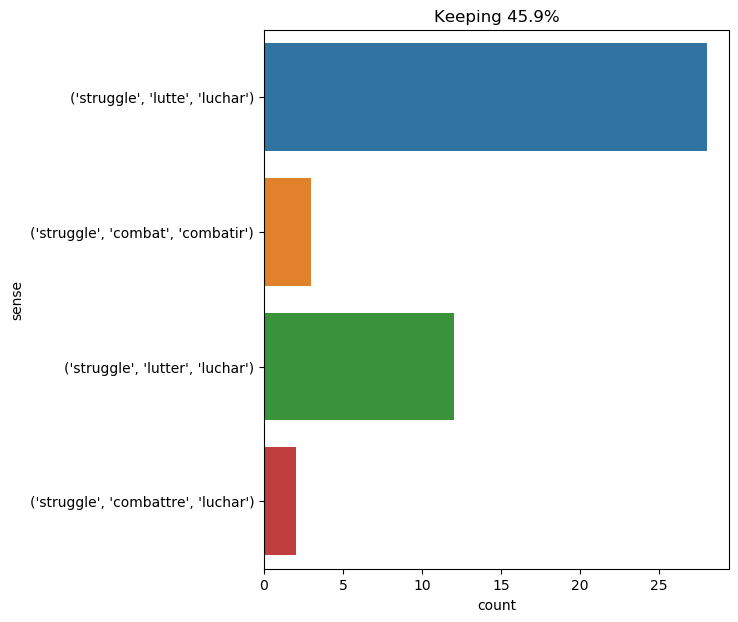

Source data for this figure (header and first rows):
text, ind, sense, label
" days in summer , basil , are apt to li…, 68, ('struggle', 'lutte', 'luchar'), 0
they were determined to struggle to the …, 4, ('struggle', 'lutter', 'luchar'), 1
fix , without saying a word , looked at …, 24, ('struggle', 'combattre', 'luchar'), 2
" oh , you are a just man ! " cried mila…, 47, ('struggle', 'lutte', 'luchar'), 0
it would have been difficult to unite fi…, 13, ('struggle', 'lutter', 'luchar'), 1
the pilot walked away a little distance …, 15, ('struggle', 'combattre', 'luchar'), 2
those in the rear pushed on the foremost…, 15, ('struggle', 'lutte', 'luchar'), 0
however , the struggle was ended at last…, 3, ('struggle', 'lutte', 'luchar'), 0
when i awoke next morning that indefatig…, 40, ('struggle', 'lutte', 'luchar'), 0
this man was armand jean duplessis , car…, 66, ('struggle', 'lutte', 'luchar'), 0
" in all likelihood , conseil , because …, 46, ('struggle', 'lutte', 'luchar'), 0
" in all likelihood , conseil , because …, 56, ('struggle', 'lutte', 'luchar'), 0
how many of their friends must have fall…, 10, ('struggle', 'lutte', 'luchar'), 0
in this unnerved , in this pitiable , co…, 30, ('struggle', 'lutte', 'luchar'), 0
it was passepartout ; and what had happe…, 62, ('struggle', 'lutter', 'luchar'), 1
had this half - naked man , who had forc…, 23, ('struggle', 'lutter', 'luchar'), 1
he struggled with the convicts , he call…, 1, ('struggle', 'lutter', 'luchar'), 1
he tossed about on his sandy couch , sca…, 14, ('struggle', 'lutte', 'luchar'), 0
" then , " said d’artagnan , letting his…, 19, ('struggle', 'lutter', 'luchar'), 1
during this time neb was struggling vigo…, 5, ('struggle', 'lutter', 'luchar'), 1
they then moderated their pace so that t…, 19, ('struggle', 'lutte', 'luchar'), 0
however , to the abraham lincoln 's cred…, 15, ('struggle', 'lutter', 'luchar'), 1
" have you understood how our dog was so…, 22, ('struggle', 'lutte', 'luchar'), 0
porthos observed a last struggle between…, 4, ('struggle', 'combat', 'combatir'), 3
and overhead -- yes , in the room just a…, 19, ('struggle', 'lutte', 'luchar'), 0
the struggle was short ., 1, ('struggle', 'lutte', 'luchar'), 0
my uncle was in high state of excitement…, 31, ('struggle', 'lutter', 'luchar'), 1
one hour , two hours , pass away . the s…, 10, ('struggle', 'lutte', 'luchar'), 0
_ wednesday , august 19_.--fortunately t…, 23, ('struggle', 'combat', 'combatir'), 3
what a struggle ! ned land quickly grew …, 2, ('struggle', 'lutte', 'luchar'), 0
the poor fellow was done for . who could…, 43, ('struggle', 'lutter', 'luchar'), 1
this struggle had lasted a quarter of an…, 1, ('struggle', 'combat', 'combatir'), 3
nor could they see traces of any struggl…, 7, ('struggle', 'lutte', 'luchar'), 0
there was blood upon her white robes , a…, 14, ('struggle', 'lutte', 'luchar'), 0
as for me , what had harrowed my heart i…, 14, ('struggle', 'lutte', 'luchar'), 0
i have told you that without being able …, 26, ('struggle', 'lutter', 'luchar'), 1
it is sacrilege to struggle against so m…, 4, ('struggle', 'lutter', 'luchar'), 1
" let us give it the name of a great cit…, 19, ('struggle', 'lutte', 'luchar'), 0
the storm burst during the daytime of ma…, 39, ('struggle', 'lutte', 'luchar'), 0
it was necessary to put an end to the st…, 9, ('struggle', 'lutte', 'luchar'), 0
meanwhile , a struggle was going on bene…, 3, ('struggle', 'lutte', 'luchar'), 0
meanwhile , a struggle was going on bene…, 13, ('struggle', 'lutte', 'luchar'), 0
meanwhile , a struggle was going on bene…, 39, ('struggle', 'lutte', 'luchar'), 0
mr . fogg had not time to stop the brave…, 32, ('struggle', 'lutte', 'luchar'), 0
three passengers including passepartout …, 13, ('struggle', 'lutte', 'luchar'), 0
